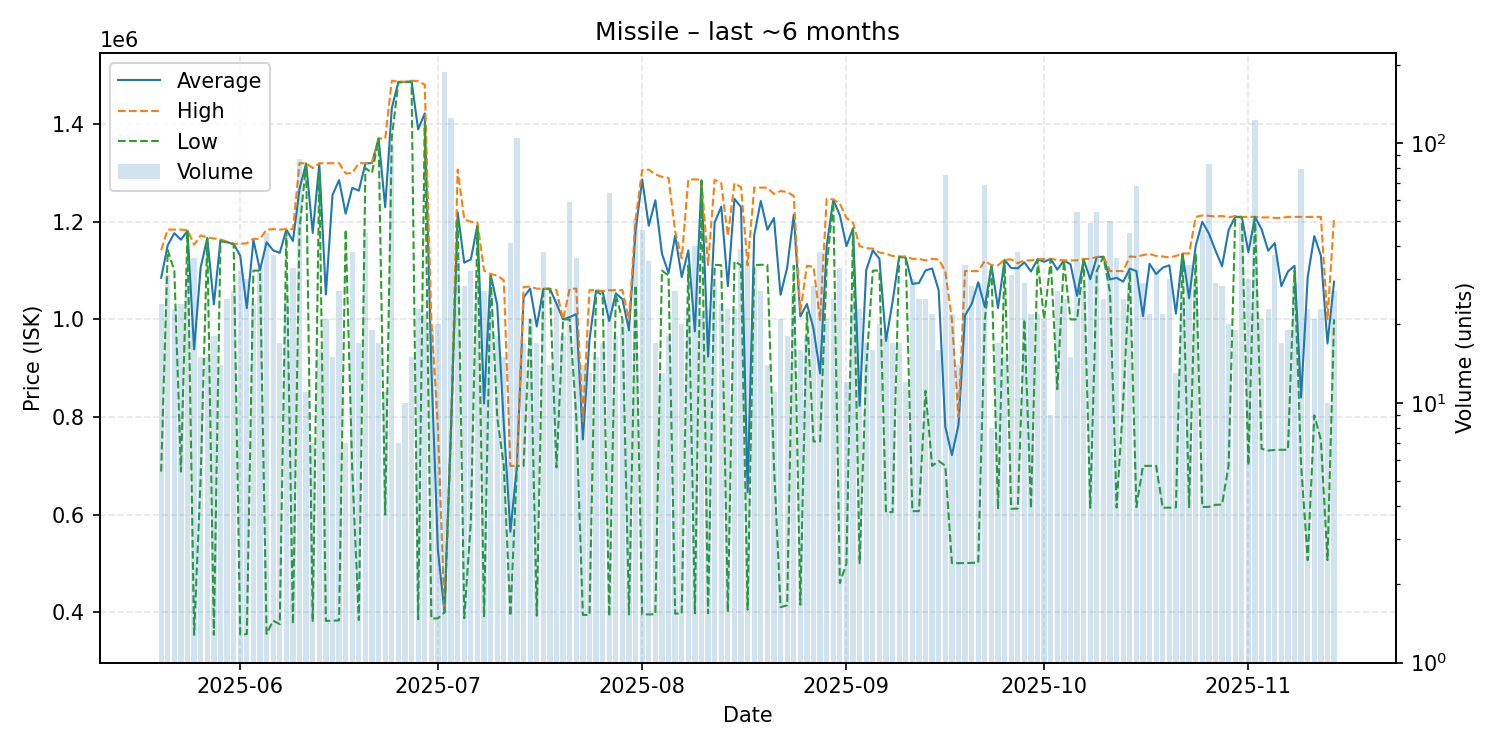

The data file committed next to this chart (first rows):
date, average, highest, lowest, order_count, volume
2025-05-20, 1085288, 1142000, 688300, 20, 24
2025-05-21, 1151913, 1184000, 1142000, 27, 31
2025-05-22, 1176696, 1184000, 1100000, 23, 23
2025-05-23, 1163304, 1184000, 688300, 24, 24
2025-05-24, 1181200, 1183000, 1181000, 26, 30
2025-05-25, 938778, 1153000, 353800, 19, 36
2025-05-26, 1106527, 1172000, 676950, 15, 15
2025-05-27, 1166667, 1168000, 1166000, 15, 15
2025-05-28, 1030706, 1166000, 353900, 15, 18
2025-05-29, 1162571, 1164000, 1160000, 14, 14
2025-05-30, 1158280, 1159000, 1158000, 25, 25
2025-05-31, 1154778, 1155000, 1154000, 26, 27
2025-06-01, 1130466, 1155000, 354900, 28, 32
2025-06-02, 1023053, 1156000, 355400, 30, 30
2025-06-03, 1162292, 1165000, 1100000, 16, 24
2025-06-04, 1101085, 1165000, 1100000, 31, 33
2025-06-05, 1158067, 1184000, 356000, 27, 45
2025-06-06, 1141432, 1185000, 383000, 26, 37
2025-06-07, 1136224, 1184000, 375800, 17, 17
2025-06-08, 1184160, 1185000, 1180000, 22, 25
2025-06-09, 1160485, 1185000, 376000, 27, 33
2025-06-10, 1267379, 1320000, 1185000, 32, 87
2025-06-11, 1319182, 1320000, 1319000, 11, 11
2025-06-12, 1177229, 1310000, 380600, 7, 7
2025-06-13, 1318812, 1320000, 1301000, 12, 16
2025-06-14, 1051171, 1320000, 382600, 15, 21
2025-06-15, 1254713, 1320000, 382700, 14, 15
2025-06-16, 1285315, 1320000, 383500, 22, 27
2025-06-17, 1216571, 1299000, 1184000, 7, 7
2025-06-18, 1269476, 1300000, 692050, 18, 38
2025-06-19, 1263771, 1320000, 384100, 17, 17
2025-06-20, 1319444, 1320000, 1310000, 20, 45
2025-06-21, 1320316, 1321000, 1300000, 18, 19
2025-06-22, 1370588, 1371000, 1370000, 14, 17
2025-06-23, 1229818, 1370000, 600000, 10, 11
2025-06-24, 1432621, 1489000, 1372000, 23, 97
2025-06-25, 1486571, 1487000, 1485500, 7, 7
2025-06-26, 1486300, 1487000, 1486000, 9, 10
2025-06-27, 1488000, 1489000, 1486500, 13, 15
2025-06-28, 1389209, 1488000, 385900, 23, 23
2025-06-29, 1422091, 1481000, 1400000, 17, 22
2025-06-30, 903279, 1000000, 387400, 18, 19
2025-07-01, 527375, 780000, 387500, 13, 20
2025-07-02, 400000, 400000, 400000, 15, 188
2025-07-03, 780000, 780000, 780000, 23, 125
2025-07-04, 1219460, 1307000, 1207000, 32, 35
2025-07-05, 1116293, 1205000, 388000, 24, 28
2025-07-06, 1123000, 1200000, 586500, 21, 32
2025-07-07, 1192931, 1199000, 1190000, 28, 29
2025-07-08, 827856, 1100000, 390100, 17, 27
2025-07-09, 1092000, 1093000, 1090000, 25, 26
2025-07-10, 1030394, 1090000, 800000, 16, 18
2025-07-11, 785600, 1080000, 700000, 15, 15
2025-07-12, 565002, 700000, 392500, 18, 41
2025-07-13, 700000, 700000, 700000, 18, 104
2025-07-14, 1044941, 1066500, 700000, 17, 17
2025-07-15, 1063095, 1067000, 1000000, 13, 21
2025-07-16, 985447, 1063000, 393300, 13, 17
2025-07-17, 1062474, 1063000, 1062000, 15, 38
2025-07-18, 1062857, 1063000, 1062000, 14, 14
... 119 more rows
